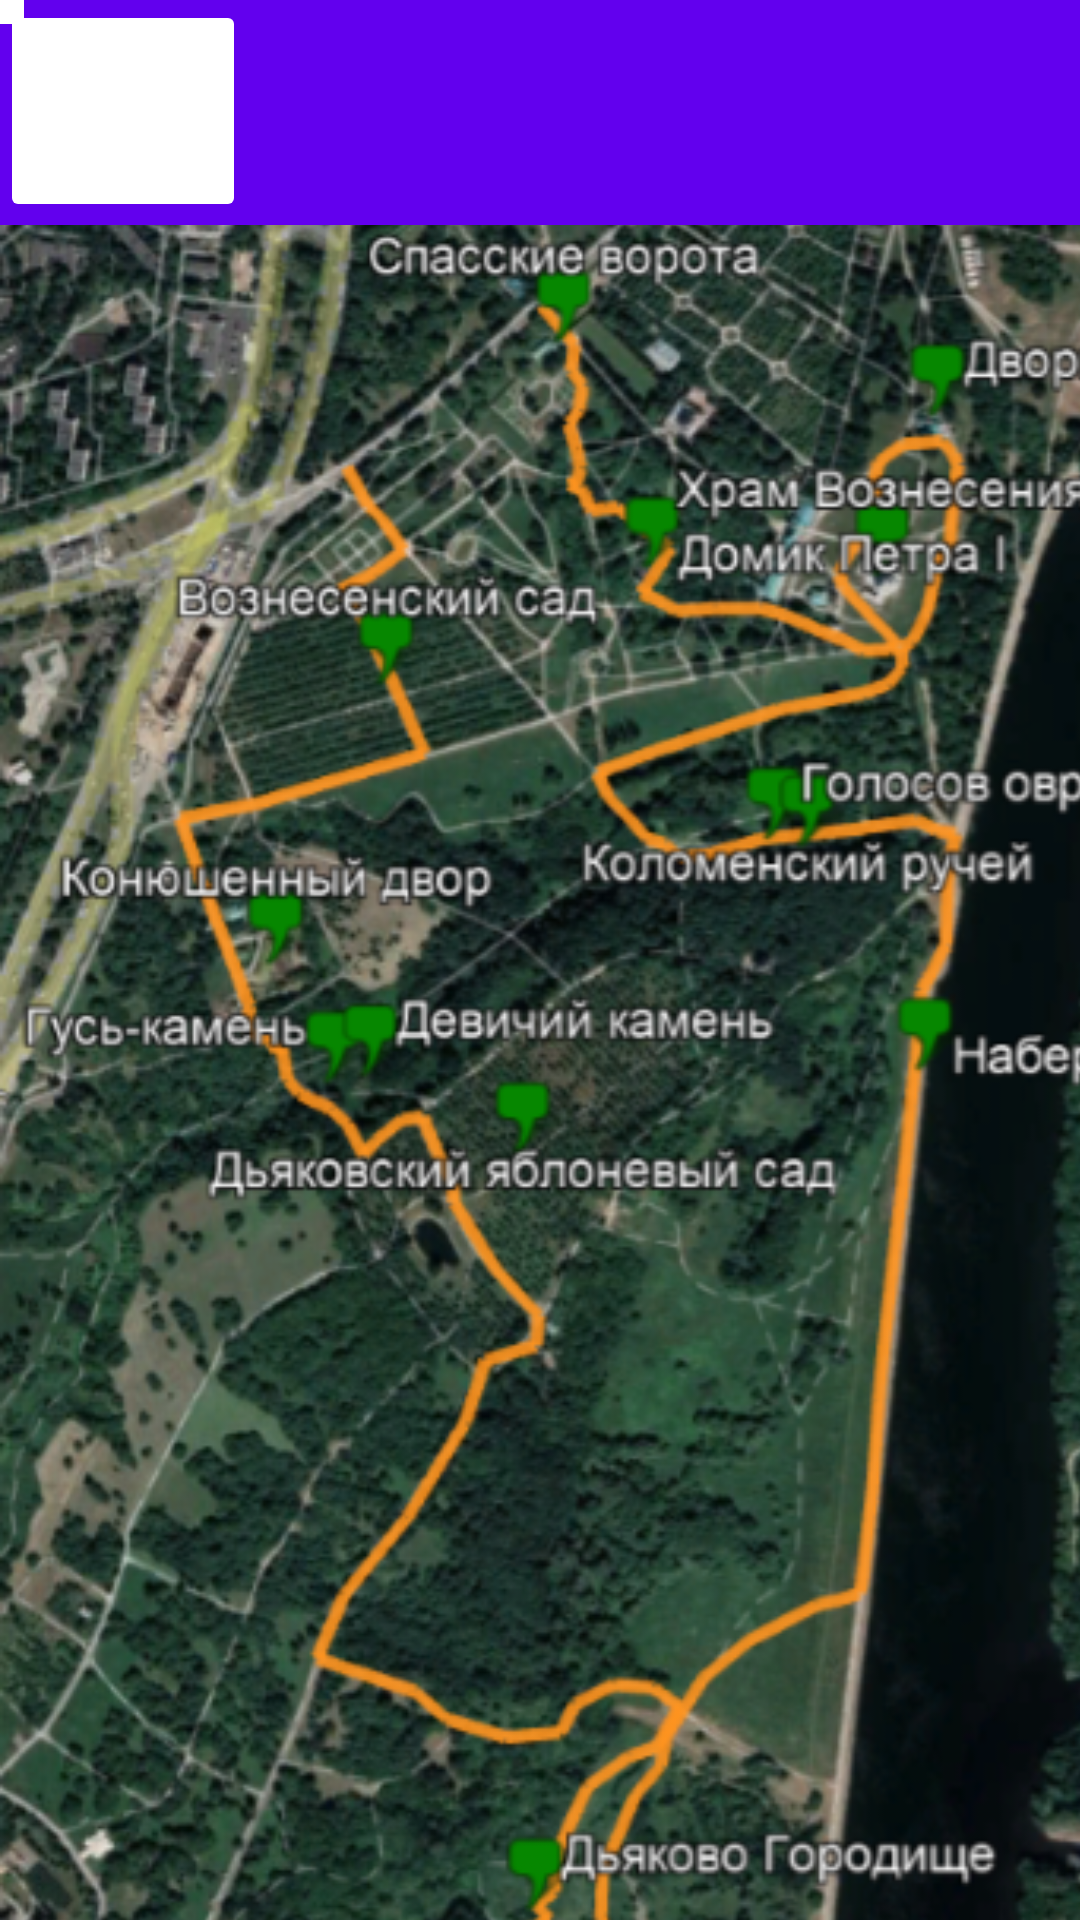

Layout XML and referenced resources for this Android screen:
<!-- AndroidManifest.xml: application theme Theme.EcoShaming -->
<!-- res/layout/colomenscoe_map.xml -->
<?xml version="1.0" encoding="utf-8"?>
<androidx.constraintlayout.widget.ConstraintLayout xmlns:android="http://schemas.android.com/apk/res/android"
    xmlns:app="http://schemas.android.com/apk/res-auto"
    xmlns:tools="http://schemas.android.com/tools"
    android:layout_width="match_parent"
    android:layout_height="match_parent">

    <ImageView
        android:id="@+id/imageView5"
        android:layout_width="523dp"
        android:layout_height="825dp"
        app:layout_constraintBottom_toBottomOf="parent"
        app:layout_constraintEnd_toEndOf="parent"
        app:layout_constraintHorizontal_bias="0.0"
        app:layout_constraintStart_toStartOf="parent"
        app:layout_constraintTop_toTopOf="parent"
        app:layout_constraintVertical_bias="0.0"
        app:srcCompat="@drawable/colomenskoemap" />

    <ImageButton
        android:id="@+id/gorodishe_discr"
        android:layout_width="10dp"
        android:layout_height="7dp"
        app:srcCompat="@android:drawable/alert_light_frame"
        tools:layout_editor_absoluteX="173dp"
        tools:layout_editor_absoluteY="616dp" />

    <androidx.appcompat.widget.Toolbar
        android:id="@+id/toolbar6"
        android:layout_width="415dp"
        android:layout_height="75dp"
        android:background="?attr/colorPrimary"
        android:minHeight="?attr/actionBarSize"
        android:theme="?attr/actionBarTheme"
        app:layout_constraintTop_toTopOf="parent"
        tools:layout_editor_absoluteX="0dp" />

    <ImageButton
        android:id="@+id/back_to_route_descr"
        android:layout_width="82dp"
        android:layout_height="74dp"
        android:backgroundTint="@color/main_green"
        android:tint="@color/white"
        app:layout_constraintStart_toStartOf="parent"
        app:layout_constraintTop_toTopOf="parent"
        app:srcCompat="?attr/homeAsUpIndicator" />

    <ImageButton
        android:id="@+id/shore_discr"
        android:layout_width="8dp"
        android:layout_height="8dp"
        app:srcCompat="@android:drawable/alert_light_frame"
        tools:layout_editor_absoluteX="307dp"
        tools:layout_editor_absoluteY="336dp" />
</androidx.constraintlayout.widget.ConstraintLayout>
<!-- resources referenced by this layout -->
<resources>
  <!-- drawable colomenskoemap: png bitmap (drawable, 684337 bytes) -->
  <style name="Theme.EcoShaming" parent="Theme.MaterialComponents.DayNight.DarkActionBar">
          
          <item name="colorPrimary">@color/purple_500</item>
          <item name="colorPrimaryVariant">@color/purple_700</item>
          <item name="colorOnPrimary">@color/white</item>
          
          <item name="colorSecondary">@color/teal_200</item>
          <item name="colorSecondaryVariant">@color/teal_700</item>
          <item name="colorOnSecondary">@color/black</item>
          
          <item name="android:statusBarColor" tools:targetApi="l">?attr/colorPrimaryVariant</item>
          
      </style>
  <!-- not gathered from this repository: default colours our renderer supplied (Android Studio template values) -->
  <color name="purple_500">#FF6200EE</color>
  <color name="purple_700">#FF3700B3</color>
  <color name="teal_200">#FF03DAC5</color>
  <color name="teal_700">#FF018786</color>
  <color name="black">#FF000000</color>
  <color name="white">#FFFFFFFF</color>
</resources>
